pico-8 play session: mixed d-pad (fixed 12-tick cycle)

[t = 1 s] mixed d-pad (1.2s cycle ×~1): → ← ↑ ↓ + 🅾/❎ taps, ~1s
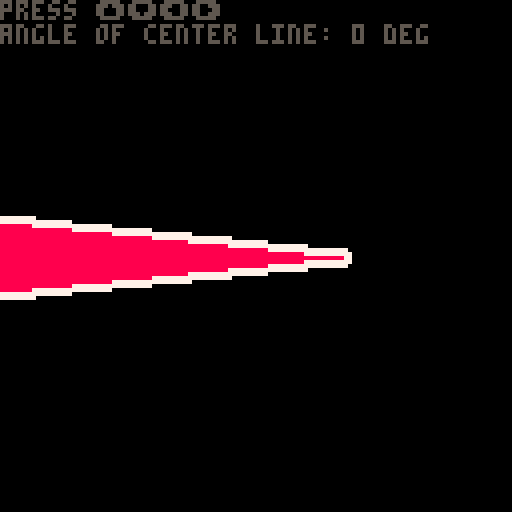
[t = 2 s] mixed d-pad (1.2s cycle ×~1): → ← ↑ ↓ + 🅾/❎ taps, ~2s
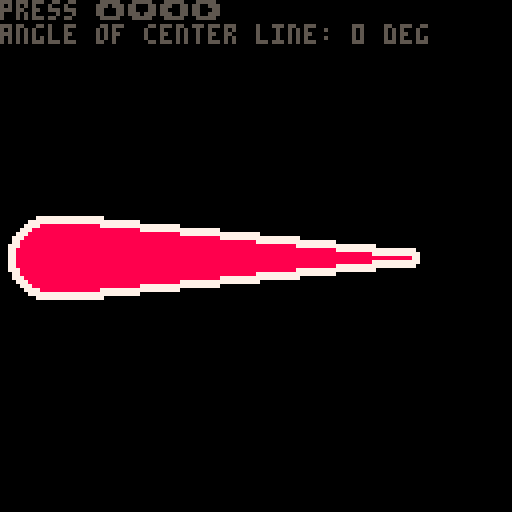
[t = 4 s] mixed d-pad (1.2s cycle ×~3): → ← ↑ ↓ + 🅾/❎ taps, ~4s
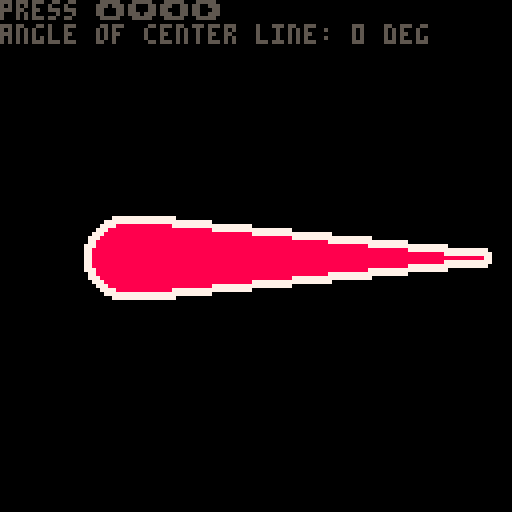
[t = 6 s] mixed d-pad (1.2s cycle ×~5): → ← ↑ ↓ + 🅾/❎ taps, ~6s
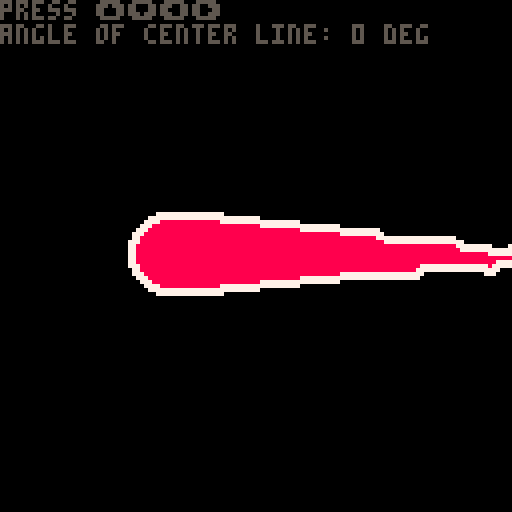
[t = 8 s] mixed d-pad (1.2s cycle ×~6): → ← ↑ ↓ + 🅾/❎ taps, ~8s
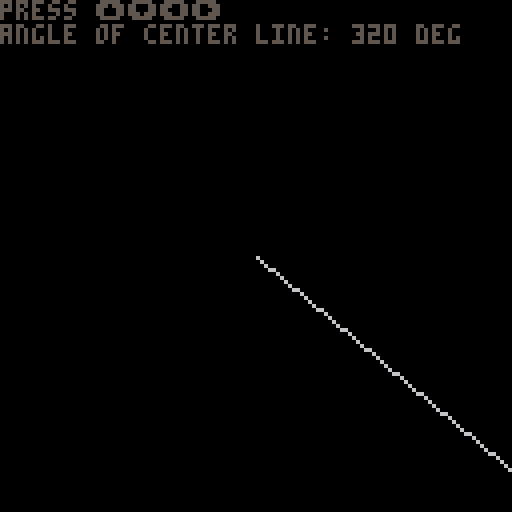

pico-8 cartridge
version 43
__lua__
-- vector.p8 v2.3.1
-- by @thacuber2a03

-- v2.3.1
-- made v_rot and v_rotby
-- more concise
--
-- (there probably is a
-- performance benefit to that,
-- but i'm not sure and i have
-- not measured it)

function vector(x,y) return {x=x or 0,y=y or 0} end

function v_polar(a,l) return vector(l*cos(a),l*sin(a)) end
function v_rnd()      return v_polar(rnd(),1)          end
function v_copy(v)    return vector(v.x,v.y) end
function v_unpack(v)  return v.x, v.y end
function v_tostr(v)   return "["..v.x..", "..v.y.."]" end

function v_add(a,b)   return vector(a.x+b.x, a.y+b.y) end
function v_sub(a,b)   return v_add(a, v_neg(b)) end
function v_scale(v,n) return vector(v.x*n, v.y*n) end
v_mul=v_scale
function v_div(v,n)   return v_scale(v, 1/n) end
function v_neg(v)     return v_scale(v, -1) end

function v_dot(a,b)    return a.x*b.x+a.y*b.y end
function v_magsq(v)    return v_dot(v,v) end
function v_mag(v)      return sqrt(v_magsq(v)) end
function v_distsq(a,b) return v_magsq(v_sub(b,a)) end
function v_dist(a,b)   return sqrt(v_distsq(a,b)) end
function v_norm(v)     return v_div(v,v_mag(v)) end
function v_perp(v)     return vector(v.y, -v.x) end
function v_dir(a,b)    return v_norm(v_sub(b,a)) end

function v_proj(a,b)
	return v_scale(a, v_dot(a,b)/v_magsq(a))
end

function v_angle(v)   return atan2(v.x,v.y)        end
function v_rot(v,a)   return v_polar(a, v_mag(v))  end
function v_rotby(v,a) return v_rot(v,v_angle(v)+a) end

function v_lerp(a,b,t) return v_add(a,v_mul(v_sub(b,a),t)) end
function v_flr(v) return vector(flr(v.x),flr(v.y)) end

v_right = vector( 1, 0)
v_left  = vector(-1, 0)
v_down  = vector( 0, 1)
v_up    = vector( 0,-1)

v_one    = vector(1,1)
v_center = vector(64,64)

-->8
-- small demo

local segdist = 10
local rope = {}
local widths = {}
local rights = {}
local lefts = {}
local goal
local moved = false

function _init()
	for i=1,10 do
		add(rope, v_add(
			v_center,
			vector(-(i-3)*segdist,0)))
			add(widths, i)
	end
	goal = v_copy(rope[1])
end

function _update60()
	if (btn(➡️)) goal.x+=2
	if (btn(⬅️)) goal.x-=2
	if (btn(⬆️)) goal.y-=2
	if (btn(⬇️)) goal.y+=2
	
	local r = rope[1]
	if goal.x ~= r.x
	or goal.y ~= r.y then
		moved = true
	end
	
	rope[1] = v_add(r,
		v_scale(v_sub(goal, r), 0.25)
	)
	
	-- code taken and adapted from
	-- https://zalo.github.io/blog/constraints/
	for i=2, #rope do
		local a = rope[i-1]
		local b = rope[i]
		
		local d = v_scale(
			v_dir(a,b), segdist
		)
		
		rope[i] = v_add(a, d)
	end
	calculate_perps()
end

function calculate_perps()
   for i=1,#rope do
	   	local j = i < #rope and i+1 or i-1
					local uwu = v_perp(v_dir(rope[i],rope[j]))
					local nuwu = v_neg(uwu)
					lefts[i] = i<#rope and nuwu or uwu
				 rights[i] = i<#rope and uwu or nuwu
			end
end

function _draw()
	cls()
	
	-- this is a direct reference
	-- to v_center because all i
	-- do with it is to read from
	-- it or do operations with it
	--
	-- makes for shorter
	-- and cleaner code
	local c = v_center
	
	local d = v_dir(c, rope[1])
	local b = v_add(c, v_scale(d, 8))
	
	line(c.x, c.y, b.x, b.y, 6)
	
	for i,a in ipairs(rope) do
		local b = rope[i+1]
		
		if b then
			drawplayer(7,2)
			drawplayer(8,0)
		 --circ(rope[#rope].x, rope[#rope].y, [#rope]*2, c)
			--circfill(a.x, a.y, widths[i], c)
		end
	end
	local a =
	flr(v_angle(d)%1*360).." deg"

	?"press ⬆️⬇️⬅️➡️", 5
	if moved then
		?"angle of center line: "..a
	
	end
end

function drawplayer(c, w)
	for i,a in ipairs(rope) do
		local b = rope[i+1]
		
		if b then
			thiccline(a.x, a.y, b.x, b.y,widths[i]+w,widths[i]+w,c)
		end
	end
end
-->8
function thiccline(_x1,_y1,_x2,_y2,_r1,_r2,_c)
 local _xd=_x2-_x1
 local _yd=_y2-_y1
 
 if abs(_xd)>abs(_yd) then
  for _x=_x1,_x2,sgn(_xd) do
   local _t=(_x-_x1)/(_x2-_x1)
   local _y=_y1+(_y2-_y1)*_t
   local _r=_r1+(_r2-_r1)*_t-rnd()
   circfill(_x,_y,_r,_c)
  end
 else
  for _y=_y1,_y2,sgn(_yd) do
   local _t=(_y-_y1)/(_y2-_y1)
   local _x=_x1+(_x2-_x1)*_t
   local _r=_r1+(_r2-_r1)*_t-rnd()
   circfill(_x,_y,_r,_c)
  end
 end
end
__gfx__
00000000000000000000000000000000000000000000000000000000000000000000000000000000000000000000000000000000000000000000000000000000
00000000000000000000000000000000000000000000000000000000000000000000000000000000000000000000000000000000000000000000000000000000
00700700000000000000000000000000000000000000000000000000000000000000000000000000000000000000000000000000000000000000000000000000
00077000000000000000000000000000000000000000000000000000000000000000000000000000000000000000000000000000000000000000000000000000
00077000000000000000000000000000000000000000000000000000000000000000000000000000000000000000000000000000000000000000000000000000
00700700000000000000000000000000000000000000000000000000000000000000000000000000000000000000000000000000000000000000000000000000
